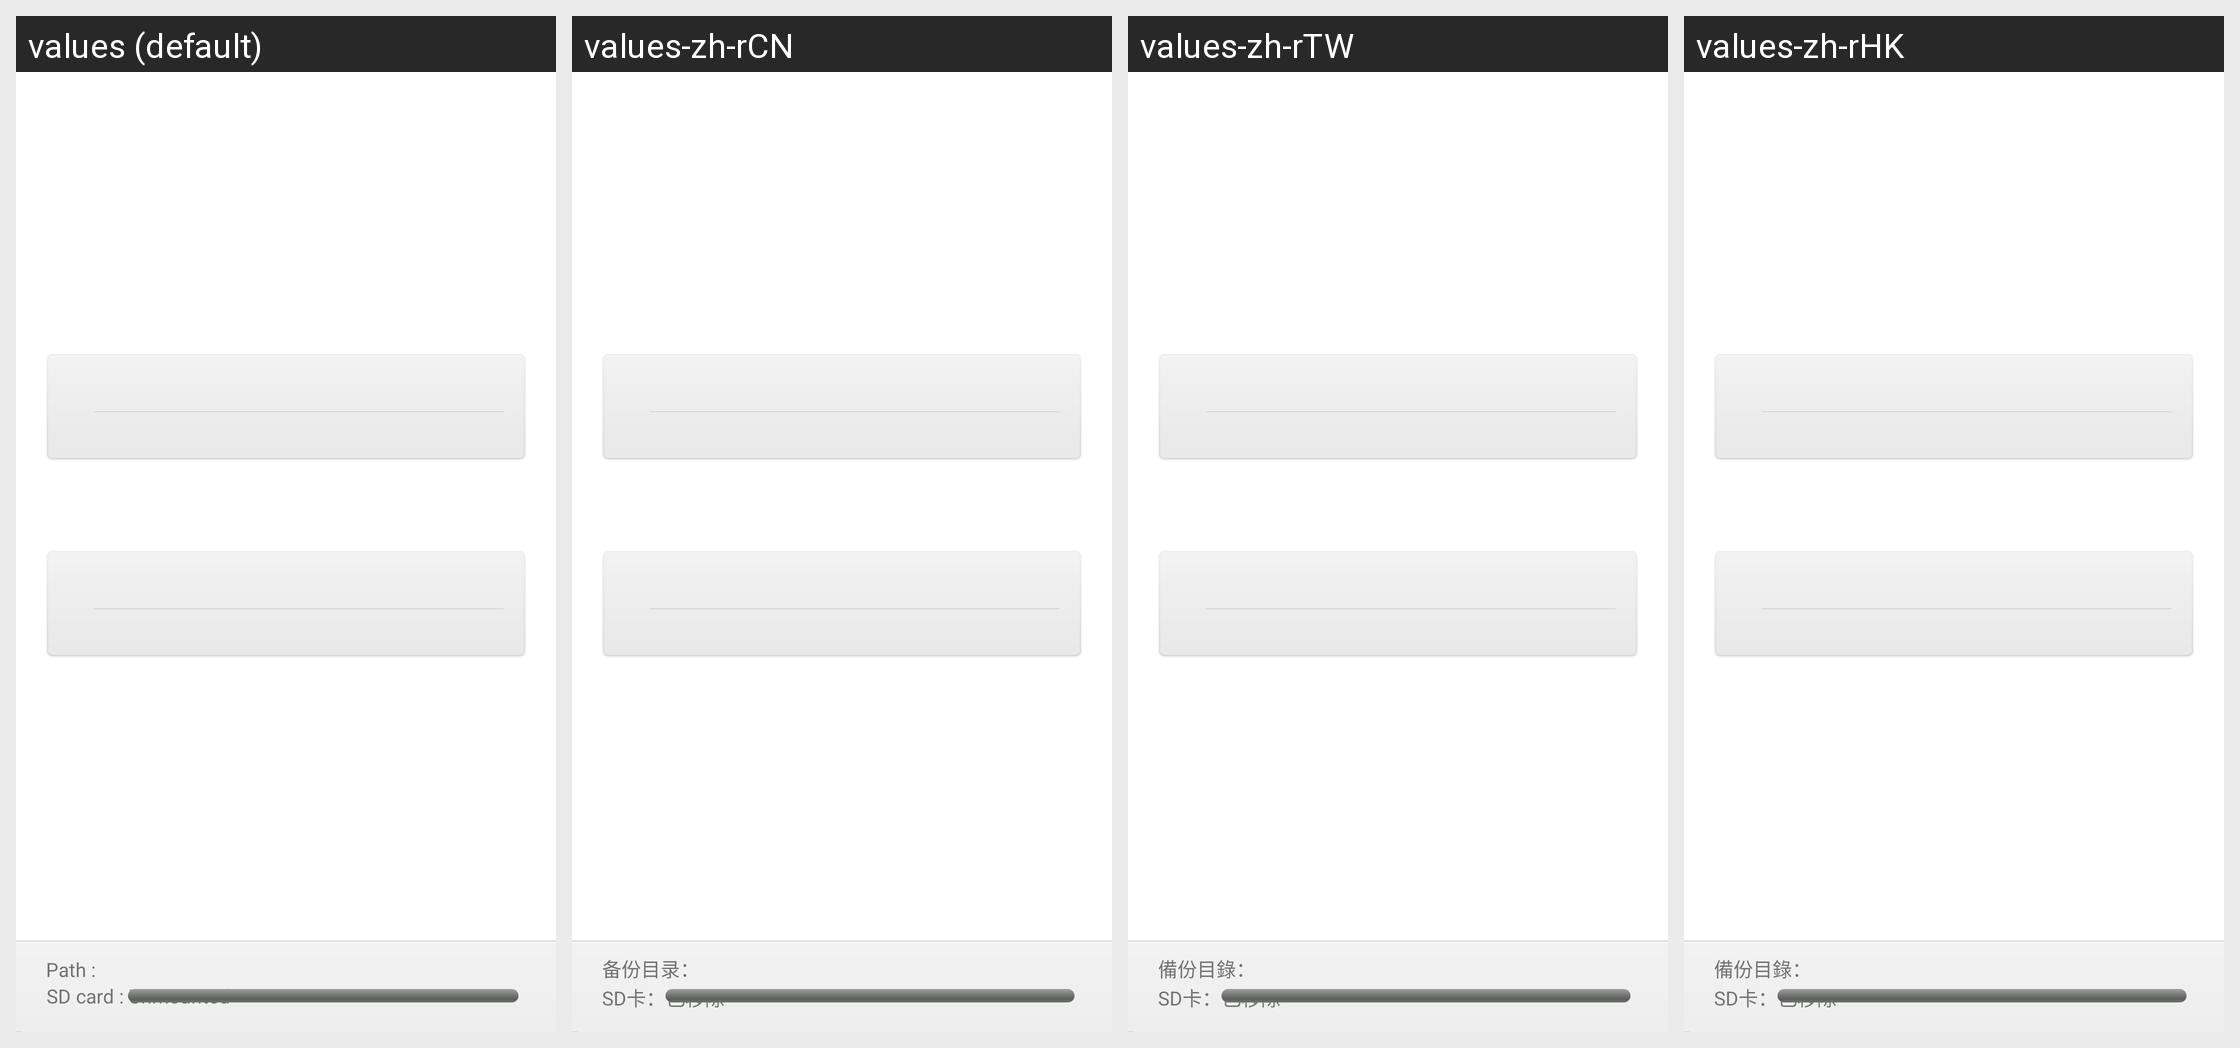

Strings drawn on this Android screen and how each of the app's shown locales translates them:
Android screen res/layout/local_function_frame.xml rendered under 4 locales, left to right: values (default), values-zh-rCN, values-zh-rTW, values-zh-rHK. Device: Nexus 5 (rendered at 1080×1920; each locale shown at half size, 540×960, under a caption strip naming it); theme AdaptiveLightTheme.NoTitleBar.
Other locales in the repository, not shown: values-de, values-ja, values-ko, values-ru.
Strings drawn on this screen, with the default value and each locale's value (text and hints the layout hard-codes, and strings that could not be matched under every locale, appear in the picture but are not listed):

title_backup_path
  values: Path : 
  values-zh-rCN: 备份目录：
  values-zh-rTW: 備份目錄：
  values-zh-rHK: 備份目錄：

title_sd_card_storage
  values: SD card : 
  values-zh-rCN: SD卡：
  values-zh-rTW: SD卡：
  values-zh-rHK: SD卡：

msg_sd_card_unmounted
  values: Unmounted
  values-zh-rCN: 已移除
  values-zh-rTW: 已移除
  values-zh-rHK: 已移除
